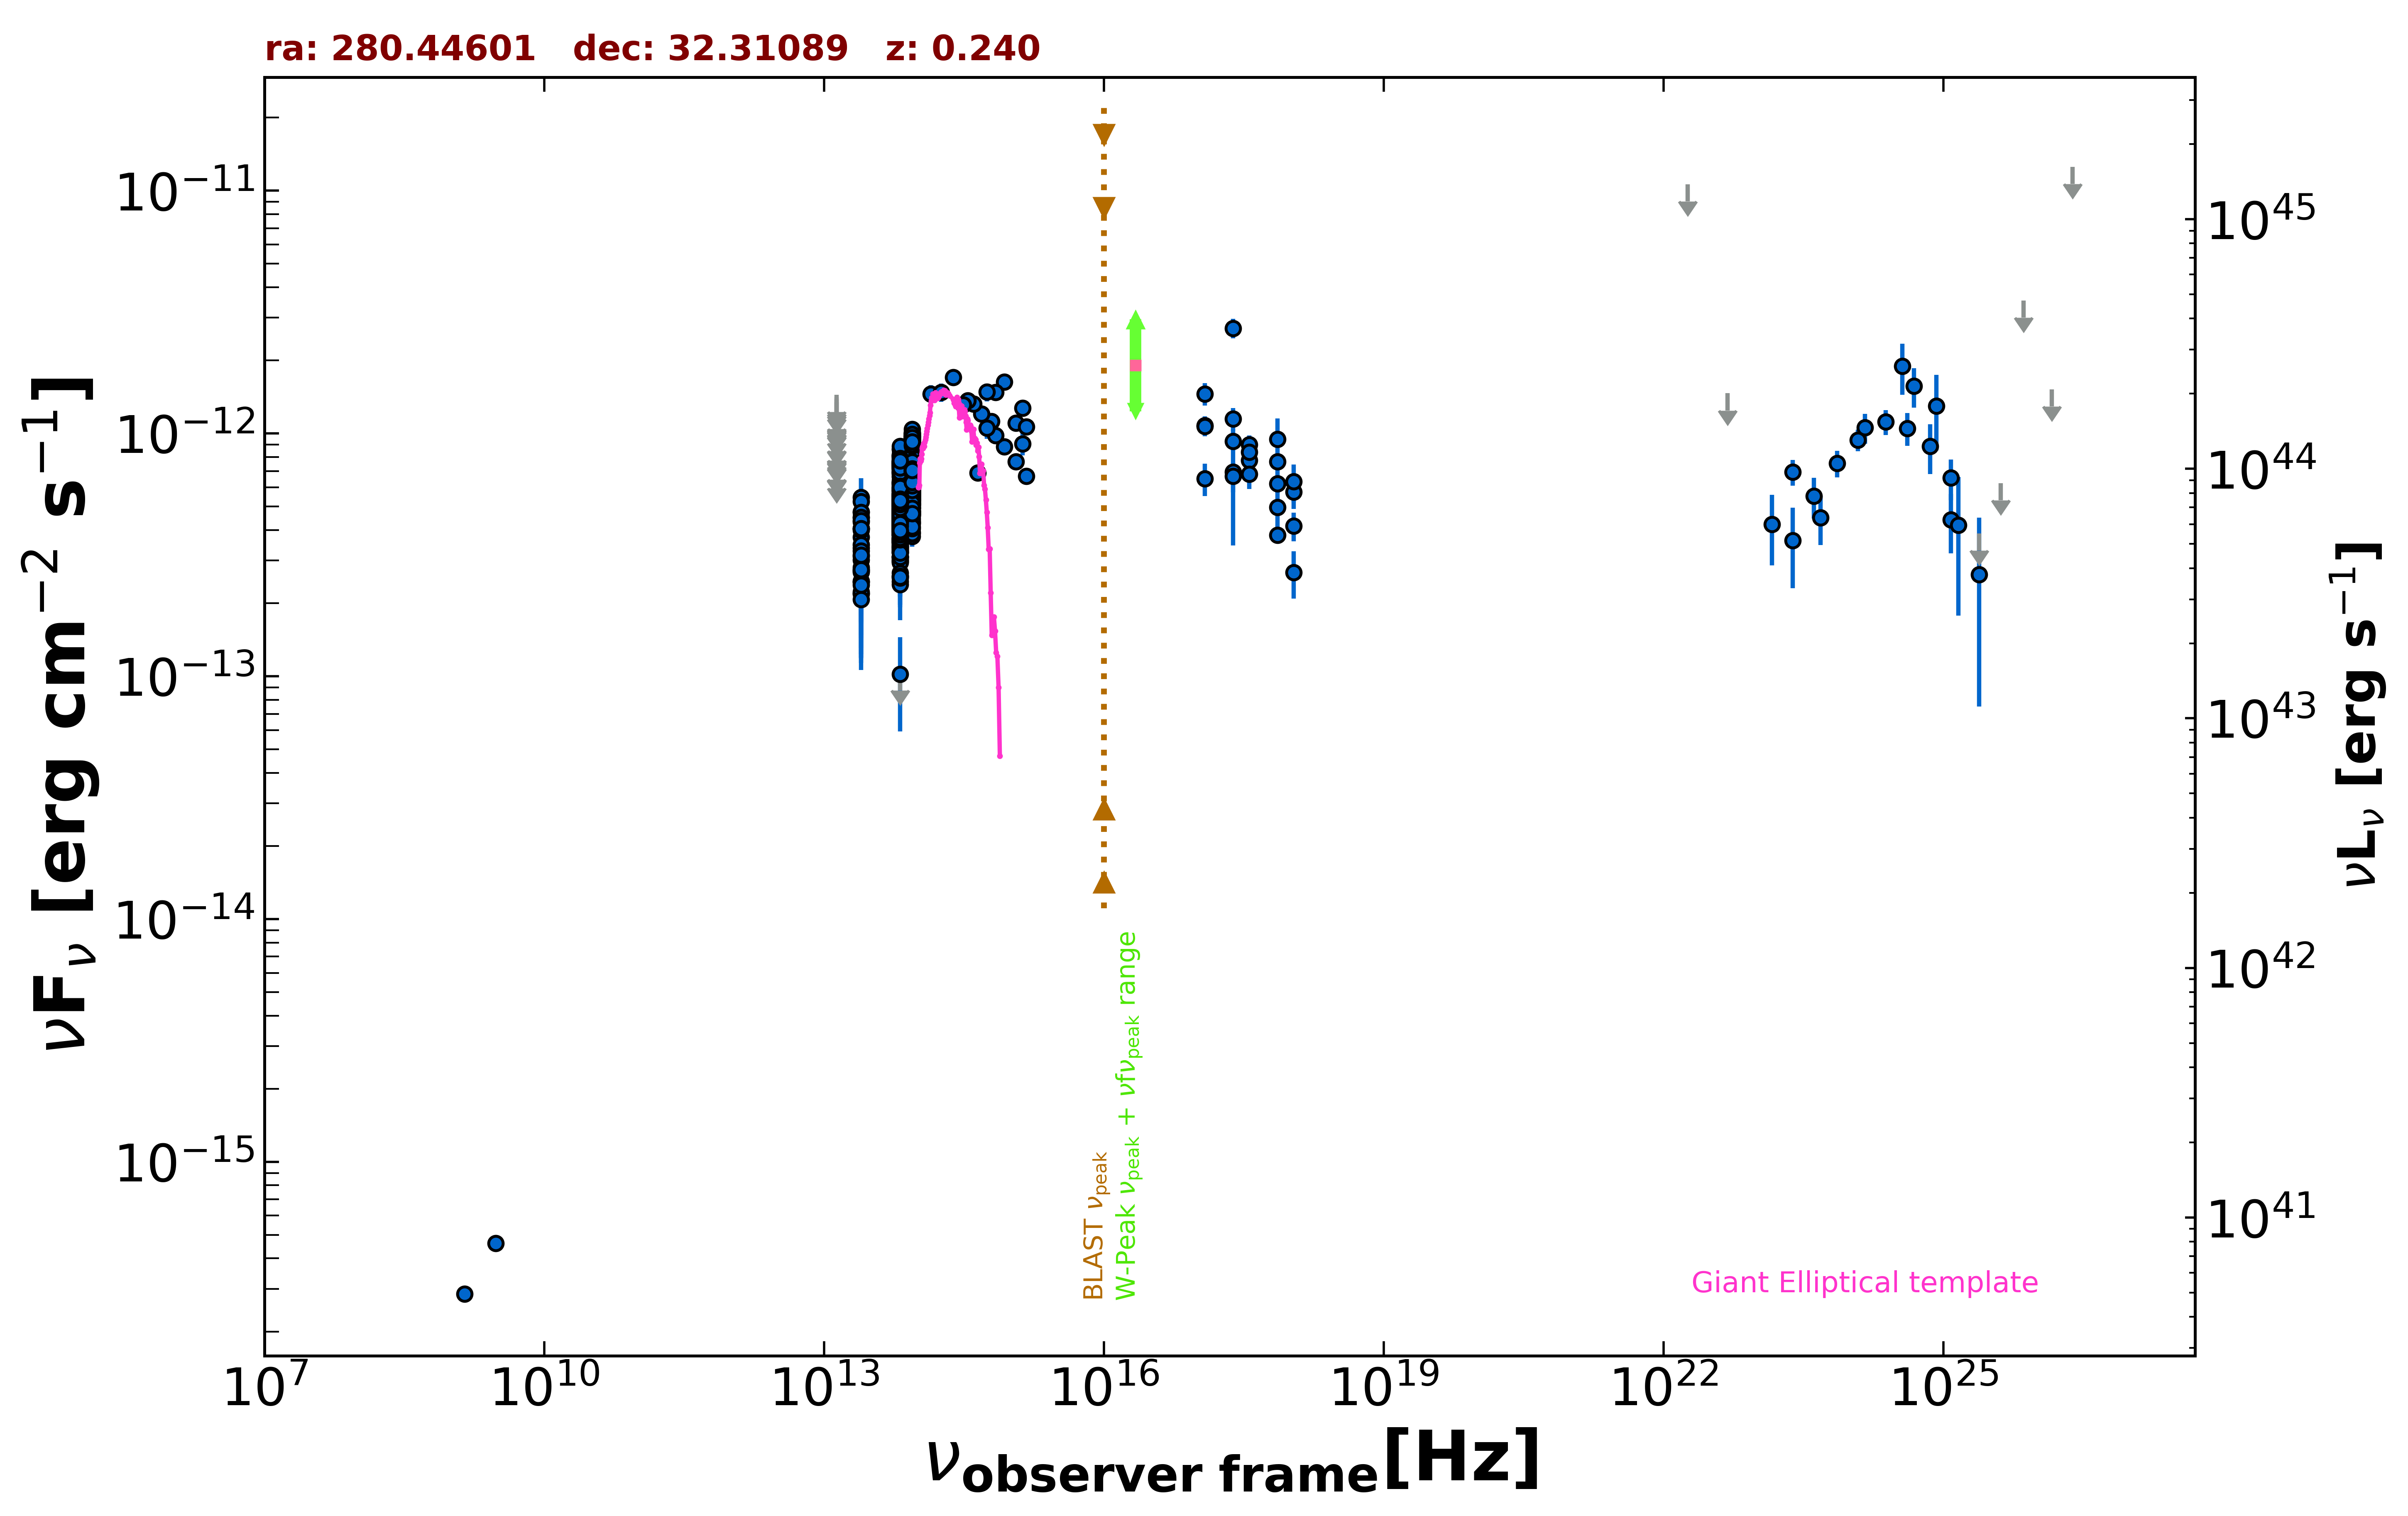

The table this chart was drawn from, first rows:
freq., flux, err_flux, MJD_start, MJD_end, flag, catalog, reference
1.400e+09, 2.856e-16, 9.800e-18, 55000, 55000, , NVSS, Condon et al. 1998  AJ  115  1693
3.000e+09, 4.616e-16, 7.100e-18, 55000, 55000, , VLASSQL, Gordon et al. 2021  ApJS  255  30
2.418e+17, 6.928e-13, 3.471e-13, 55000, 55000, , XMMSL2, Saxton et al. 2008  A&A  480  611
7.253e+17, 7.669e-13, 3.842e-13, 55000, 55000, , XMMSL2, Saxton et al. 2008  A&A  480  611
2.418e+17, 2.714e-12, 2.500e-13, 55000, 55000, , RASS, Boller et al. 2016  A&A  103  1
2.418e+17, 9.270e-13, 7.995e-14, 55055, 55194, , 1OUSX, Giommi et al. in preparation
1.209e+17, 1.080e-12, 9.400e-14, 55055, 55194, , 1OUSX, Giommi et al. in preparation
3.627e+17, 7.739e-13, 6.570e-14, 55055, 55194, , 1OUSX, Giommi et al. in preparation
7.253e+17, 4.968e-13, 2.730e-14, 55055, 55194, , 1OUSX, Giommi et al. in preparation
1.088e+18, 4.161e-13, 5.640e-14, 55055, 55194, , 1OUSX, Giommi et al. in preparation
7.253e+17, 9.458e-13, 5.385e-14, 55000, 55000, , 2SXPS, Evans et al. 2020  ApJS  247  54
1.209e+17, 1.070e-12, 9.475e-14, 55000, 55000, , 2SXPS, Evans et al. 2020  ApJS  247  54
3.627e+17, 9.010e-13, 7.975e-14, 55000, 55000, , 2SXPS, Evans et al. 2020  ApJS  247  54
1.088e+18, 5.742e-13, 8.465e-14, 55000, 55000, , 2SXPS, Evans et al. 2020  ApJS  247  54
1.389e+14, 1.456e-12, 1.235e-13, 55000, 55000, , 2MASS, Skrutskie et al. 2006  AJ  131  1163
1.804e+14, 1.479e-12, 1.280e-13, 55000, 55000, , 2MASS, Skrutskie et al. 2006  AJ  131  1163
2.427e+14, 1.703e-12, 1.285e-13, 55000, 55000, , 2MASS, Skrutskie et al. 2006  AJ  131  1163
8.817e+13, 7.258e-13, 2.850e-15, 55000, 55000, , UNWISE, Schlafly et al. 2019  ApJS  240  30
6.517e+13, 5.529e-13, 3.600e-15, 55000, 55000, , UNWISE, Schlafly et al. 2019  ApJS  240  30
8.817e+13, 8.591e-13, 1.975e-14, 55000, 55000, , WISE, Wright et al. 2010  AJ  140  1868
6.517e+13, 6.790e-13, 1.565e-14, 55000, 55000, , WISE, Wright et al. 2010  AJ  140  1868
2.498e+13, 3.369e-13, 2.270e-14, 55000, 55000, , WISE, Wright et al. 2010  AJ  140  1868
1.363e+13, 2.587e-13, 8.310e-14, 55000, 55000, , WISE, Wright et al. 2010  AJ  140  1868
8.817e+13, 5.739e-13, 3.065e-14, 57118, 57118, , NEOWISE, Mainzer et al. 2014  ApJ  792  30
6.517e+13, 5.141e-13, 3.840e-14, 57118, 57118, , NEOWISE, Mainzer et al. 2014  ApJ  792  30
8.817e+13, 6.614e-13, 3.355e-14, 57117, 57117, , NEOWISE, Mainzer et al. 2014  ApJ  792  30
6.517e+13, 4.237e-13, 5.280e-14, 57117, 57117, , NEOWISE, Mainzer et al. 2014  ApJ  792  30
8.817e+13, 6.755e-13, 3.295e-14, 57117, 57117, , NEOWISE, Mainzer et al. 2014  ApJ  792  30
6.517e+13, 5.309e-13, 3.965e-14, 57117, 57117, , NEOWISE, Mainzer et al. 2014  ApJ  792  30
8.817e+13, 5.862e-13, 3.570e-14, 57117, 57117, , NEOWISE, Mainzer et al. 2014  ApJ  792  30
6.517e+13, 4.723e-13, 3.655e-14, 57117, 57117, , NEOWISE, Mainzer et al. 2014  ApJ  792  30
8.817e+13, 6.553e-13, 3.865e-14, 57118, 57118, , NEOWISE, Mainzer et al. 2014  ApJ  792  30
6.517e+13, 5.108e-13, 4.190e-14, 57118, 57118, , NEOWISE, Mainzer et al. 2014  ApJ  792  30
8.817e+13, 6.547e-13, 3.865e-14, 57117, 57117, , NEOWISE, Mainzer et al. 2014  ApJ  792  30
6.517e+13, 5.075e-13, 3.740e-14, 57117, 57117, , NEOWISE, Mainzer et al. 2014  ApJ  792  30
8.817e+13, 6.919e-13, 3.250e-14, 57117, 57117, , NEOWISE, Mainzer et al. 2014  ApJ  792  30
6.517e+13, 5.015e-13, 4.530e-14, 57117, 57117, , NEOWISE, Mainzer et al. 2014  ApJ  792  30
8.817e+13, 6.632e-13, 3.850e-14, 57117, 57117, , NEOWISE, Mainzer et al. 2014  ApJ  792  30
6.517e+13, 5.151e-13, 3.945e-14, 57117, 57117, , NEOWISE, Mainzer et al. 2014  ApJ  792  30
8.817e+13, 6.718e-13, 3.155e-14, 57117, 57117, , NEOWISE, Mainzer et al. 2014  ApJ  792  30
6.517e+13, 4.816e-13, 4.885e-14, 57117, 57117, , NEOWISE, Mainzer et al. 2014  ApJ  792  30
8.817e+13, 6.762e-13, 3.300e-14, 57118, 57118, , NEOWISE, Mainzer et al. 2014  ApJ  792  30
6.517e+13, 5.388e-13, 3.925e-14, 57118, 57118, , NEOWISE, Mainzer et al. 2014  ApJ  792  30
8.817e+13, 6.434e-13, 3.140e-14, 57118, 57118, , NEOWISE, Mainzer et al. 2014  ApJ  792  30
6.517e+13, 5.122e-13, 3.590e-14, 57118, 57118, , NEOWISE, Mainzer et al. 2014  ApJ  792  30
8.817e+13, 6.700e-13, 3.330e-14, 57117, 57117, , NEOWISE, Mainzer et al. 2014  ApJ  792  30
6.517e+13, 5.075e-13, 3.975e-14, 57117, 57117, , NEOWISE, Mainzer et al. 2014  ApJ  792  30
8.817e+13, 6.712e-13, 3.710e-14, 57117, 57117, , NEOWISE, Mainzer et al. 2014  ApJ  792  30
6.517e+13, 4.754e-13, 6.365e-14, 57117, 57117, , NEOWISE, Mainzer et al. 2014  ApJ  792  30
8.817e+13, 6.577e-13, 3.330e-14, 57117, 57117, , NEOWISE, Mainzer et al. 2014  ApJ  792  30
6.517e+13, 4.874e-13, 4.360e-14, 57117, 57117, , NEOWISE, Mainzer et al. 2014  ApJ  792  30
8.817e+13, 5.955e-13, 3.290e-14, 57117, 57117, , NEOWISE, Mainzer et al. 2014  ApJ  792  30
6.517e+13, 5.189e-13, 5.075e-14, 57117, 57117, , NEOWISE, Mainzer et al. 2014  ApJ  792  30
8.817e+13, 7.252e-13, 3.745e-14, 57117, 57117, , NEOWISE, Mainzer et al. 2014  ApJ  792  30
6.517e+13, 5.085e-13, 4.550e-14, 57117, 57117, , NEOWISE, Mainzer et al. 2014  ApJ  792  30
8.817e+13, 6.818e-13, 3.080e-14, 57116, 57116, , NEOWISE, Mainzer et al. 2014  ApJ  792  30
6.517e+13, 4.684e-13, 4.190e-14, 57116, 57116, , NEOWISE, Mainzer et al. 2014  ApJ  792  30
8.817e+13, 6.887e-13, 3.430e-14, 57116, 57116, , NEOWISE, Mainzer et al. 2014  ApJ  792  30
6.517e+13, 4.586e-13, 3.550e-14, 57116, 57116, , NEOWISE, Mainzer et al. 2014  ApJ  792  30
8.817e+13, 6.812e-13, 3.075e-14, 57117, 57117, , NEOWISE, Mainzer et al. 2014  ApJ  792  30
... 920 more rows
